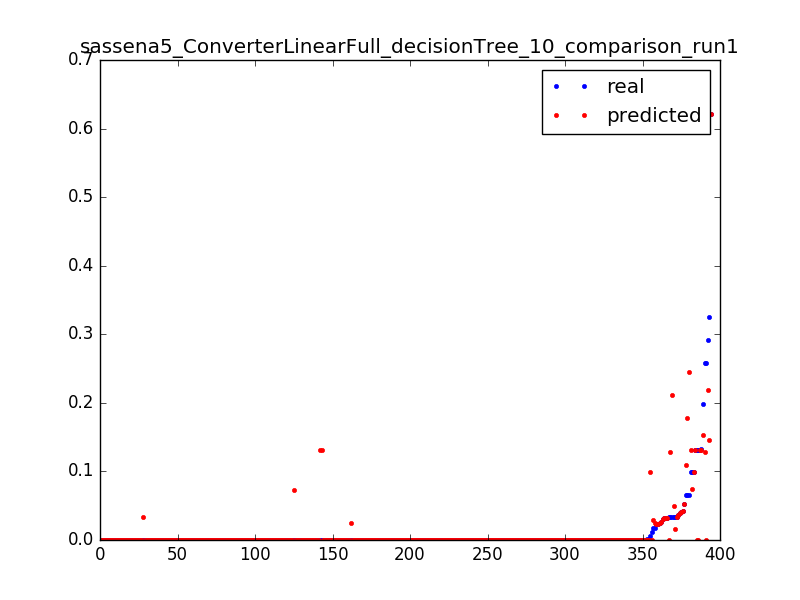

The data file committed next to this chart (first rows):
0.023686515769988235, 0.0238063777638, 0.0031847133757961785
0.000565, 0.0001721, 0.006369
0.000624, 0.0001721, 0.009554
0.0004656, 0.0001721, 0.01274
0.0006696, 0.0001721, 0.01592
0.0006098, 0.0001721, 0.01911
0.02386, 0.02381, 0.003185
0.001045, 0.0001721, 0.006369
0.001031, 0.0001721, 0.009554
0.000419, 0.0001721, 0.01274
0.01754, 0.0286, 0.003185
0.01107, 0.0001721, 0.006369
0.0001967, 0.0001721, 0.009554
0.0, 0.0001721, 0.01274
0.0001668, 0.0001721, 0.01592
4.3201748436476005e-05, 0.0001721, 0.01911
6.595981234497676e-05, 0.0001721, 0.02229
0.0001338, 0.0001721, 0.02548
1.8000728515198336e-05, 0.0001721, 0.02866
9.116083226625444e-05, 0.0001721, 0.03185
5.914525083565168e-05, 0.0001721, 0.03503
5.554510513261201e-05, 0.0001721, 0.03822
8.280335116991235e-05, 0.0001721, 0.0414
5.554510513261201e-05, 0.0001721, 0.04459
5.554510513261201e-05, 0.0001721, 0.04777
5.760233124863468e-05, 0.0001721, 0.05096
8.434627075692935e-05, 0.0001721, 0.05414
7.85603223056156e-05, 0.0001721, 0.05732
4.3201748436476005e-05, 0.0001721, 0.06051
7.354583364781034e-05, 0.0001721, 0.06369
6.994568794477068e-05, 0.0001721, 0.06688
5.400218554559501e-05, 0.0001721, 0.07006
4.3201748436476005e-05, 0.0001721, 0.07325
5.554510513261201e-05, 0.0001721, 0.07643
9.874685356908802e-05, 5.76023312486e-05, 0.07962
4.3201748436476005e-05, 0.1318, 0.0828
0.1318, 0.1318, 0.08599
0.1318, 5.22671399564e-05, 0.08917
0.0, 5.22671399564e-05, 0.09236
9.874685356908802e-05, 5.22671399564e-05, 0.09554
5.914525083565168e-05, 5.22671399564e-05, 0.09873
3.960160273343634e-05, 5.22671399564e-05, 0.1019
9.463240133704269e-05, 5.22671399564e-05, 0.1051
3.6001457030396673e-06, 5.22671399564e-05, 0.1083
0.000114, 5.22671399564e-05, 0.1115
9.874685356908802e-05, 5.22671399564e-05, 0.1146
0.0, 5.22671399564e-05, 0.1178
9.874685356908802e-05, 5.22671399564e-05, 0.121
2.1600874218238002e-05, 5.22671399564e-05, 0.1242
7.714597935085002e-05, 5.22671399564e-05, 0.1274
9.874685356908802e-05, 5.22671399564e-05, 0.1306
0.0, 5.22671399564e-05, 0.1338
9.874685356908802e-05, 5.22671399564e-05, 0.1369
7.354583364781034e-05, 5.22671399564e-05, 0.1401
2.5201019921277672e-05, 5.22671399564e-05, 0.1433
9.874685356908802e-05, 5.22671399564e-05, 0.1465
3.6001457030396673e-06, 5.22671399564e-05, 0.1497
9.514670786604836e-05, 5.22671399564e-05, 0.1529
9.874685356908802e-05, 4.74876361782e-05, 0.1561
0.0, 4.74876361782e-05, 0.1592
0.0001215, 4.74876361782e-05, 0.1624
... 334 more rows
